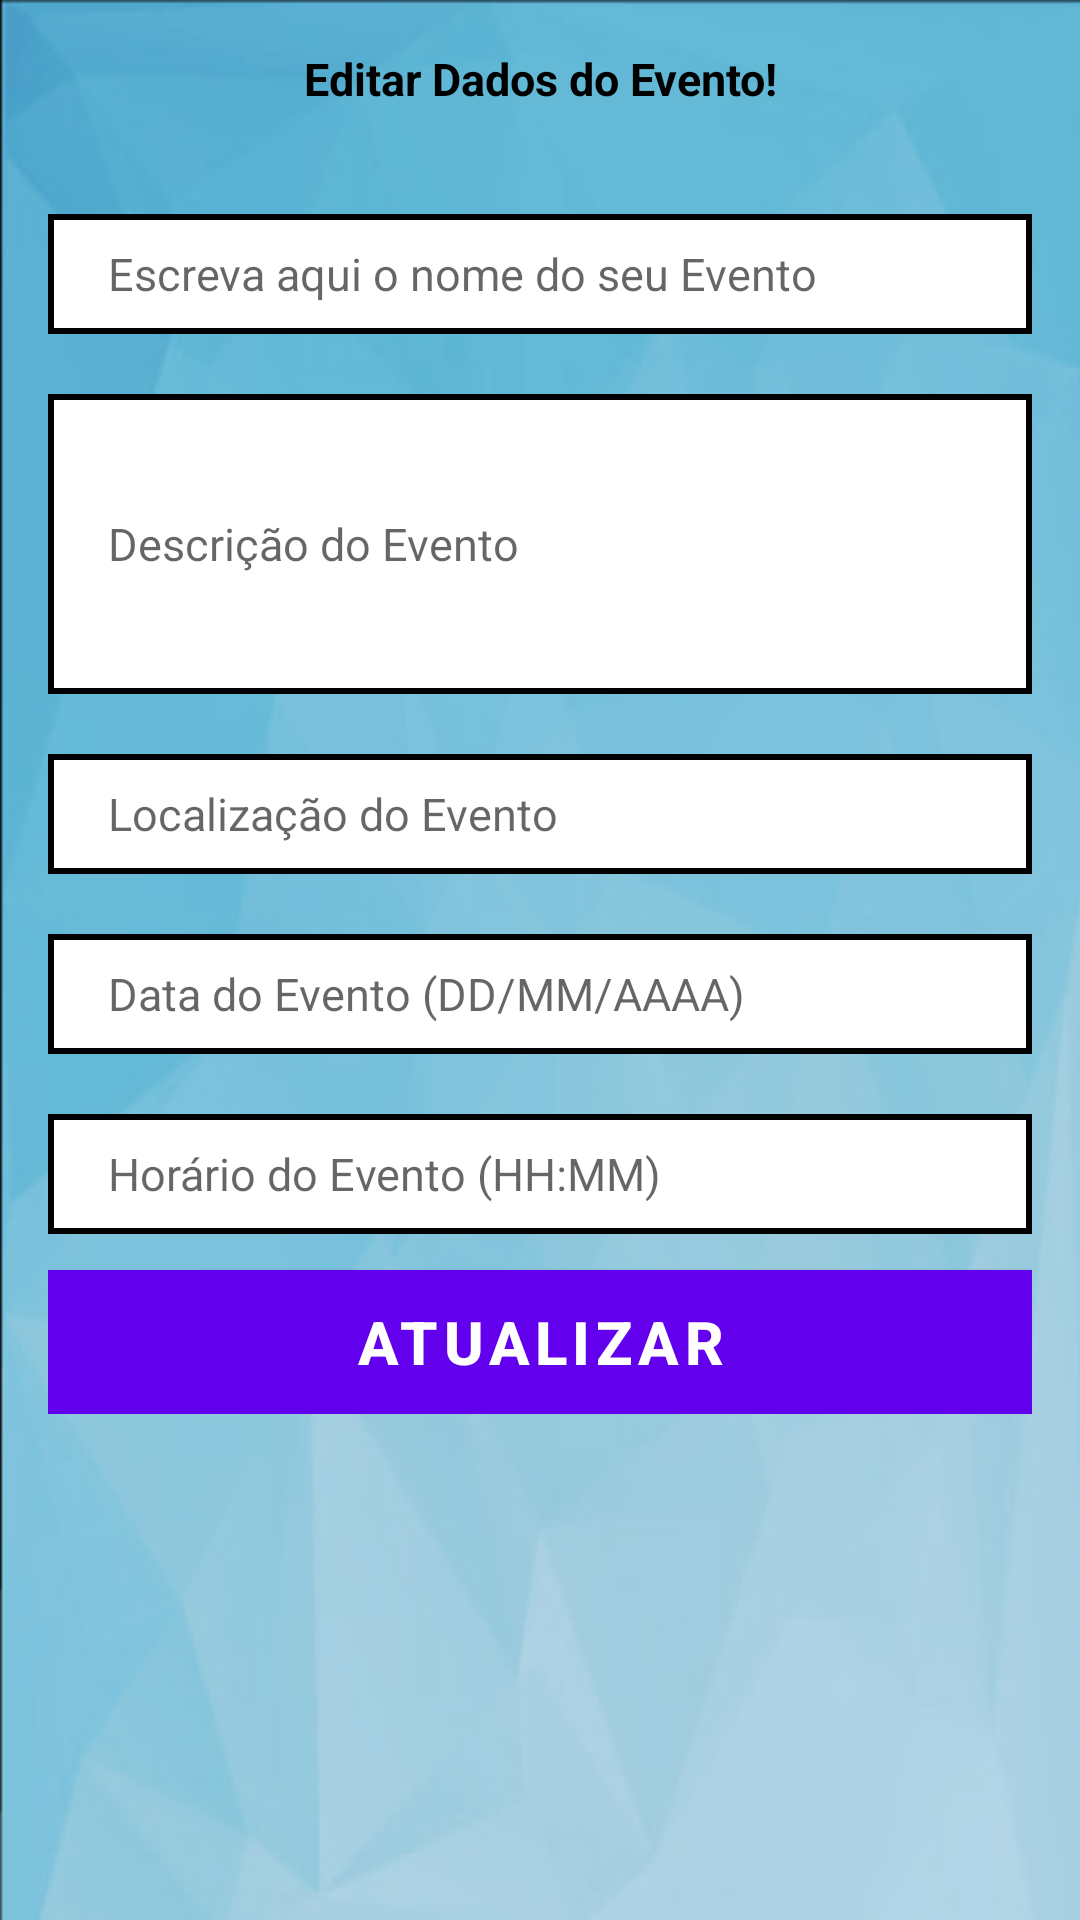

Produce the Android XML layout that renders to this screen, including the resource entries it uses.
<!-- AndroidManifest.xml: application theme AppTheme -->
<!-- res/layout/fragment_editar_evento.xml -->
<?xml version="1.0" encoding="utf-8"?>
<android.support.constraint.ConstraintLayout
    xmlns:android="http://schemas.android.com/apk/res/android" android:layout_width="match_parent"
    android:layout_height="match_parent">

    <ScrollView
        android:id="@+id/ScrollView01"
        android:layout_width="match_parent"
        android:layout_height="match_parent"
        android:background="@drawable/fundo_bg">

        <RelativeLayout
            android:id="@+id/relativeLayout"
            android:layout_width="match_parent"
            android:layout_height="match_parent"
            android:padding="@dimen/normal_margin">

            <TextView
                android:id="@+id/text_view_msg"
                android:layout_width="match_parent"
                android:layout_height="wrap_content"
                android:text="@string/editar_evento"
                android:textAlignment="center"
                android:textColor="@color/black"
                android:textSize="15dp"
                android:textStyle="bold" />

            <EditText
                android:id="@+id/edit_text_nome_evento"
                android:layout_width="match_parent"
                android:layout_height="40dp"
                android:layout_below="@+id/text_view_msg"
                android:layout_marginTop="35dp"
                android:background="@drawable/edit_text_backgroud"
                android:hint="@string/nome_evento"
                android:paddingLeft="20dp"
                android:textSize="15dp" />

            <EditText
                android:id="@+id/edit_text_desc_evento"
                android:layout_width="match_parent"
                android:layout_height="100dp"
                android:layout_below="@+id/edit_text_nome_evento"
                android:layout_marginTop="20dp"
                android:background="@drawable/edit_text_backgroud"
                android:hint="@string/descricao_evento"
                android:paddingLeft="20dp"
                android:scrollHorizontally="true"
                android:textColor="@color/black"
                android:textSize="15dp" />

            <EditText
                android:id="@+id/edit_text_localização"
                android:layout_width="match_parent"
                android:layout_height="40dp"
                android:layout_below="@+id/edit_text_desc_evento"
                android:layout_marginTop="20dp"
                android:background="@drawable/edit_text_backgroud"
                android:hint="@string/endereço"
                android:focusable="false"
                android:inputType="textEmailAddress"
                android:paddingLeft="20dp"
                android:textColor="@color/black"
                android:textSize="15dp" />


            <EditText
                android:id="@+id/edit_text_data_evento"
                android:layout_width="match_parent"
                android:layout_height="40dp"
                android:layout_below="@+id/edit_text_localização"
                android:layout_marginTop="20dp"
                android:background="@drawable/edit_text_backgroud"
                android:hint="@string/data_evento"
                android:inputType="number"
                android:paddingLeft="20dp"
                android:textColor="@color/black"
                android:textSize="15dp" />

            <EditText
                android:id="@+id/edit_text_hora_evento"
                android:layout_width="match_parent"
                android:layout_height="40dp"
                android:layout_below="@+id/edit_text_data_evento"
                android:layout_marginTop="20dp"
                android:background="@drawable/edit_text_backgroud"
                android:hint="@string/hora_evento"
                android:inputType="time"
                android:paddingLeft="20dp"
                android:textColor="@color/black"
                android:textSize="15dp" />


            <Button
                android:id="@+id/button_salvar"
                android:layout_width="match_parent"
                android:layout_height="wrap_content"
                android:layout_below="@+id/edit_text_localização"
                android:layout_marginTop="132dp"
                android:background="@color/blue_dark"
                android:text="@string/atualizar"
                android:textColor="@color/white"
                android:textSize="@dimen/text_size"
                android:textStyle="bold" />
        </RelativeLayout>
    </ScrollView>

</android.support.constraint.ConstraintLayout>
<!-- resources referenced by this layout -->
<resources>
  <color name="black">#000</color>
  <color name="blue_dark">#181174</color>
  <color name="white">#ffffff</color>
  <dimen name="normal_margin">16dp</dimen>
  <dimen name="text_size">20sp</dimen>
  <!-- drawable edit_text_backgroud (drawable) -->
  <?xml version="1.0" encoding="utf-8"?>
  <shape
      xmlns:android="http://schemas.android.com/apk/res/android">
  
      <stroke
          android:width="2dp"
          android:color="@color/black" />
  
      <solid android:color="@color/white" />
  
  </shape>
  <!-- drawable fundo_bg: png bitmap (drawable, 215142 bytes) -->
  <string name="atualizar">ATUALIZAR</string>
  <string name="data_evento">Data do Evento (DD/MM/AAAA)</string>
  <string name="descricao_evento">Descrição do Evento</string>
  <string name="editar_evento">Editar Dados do Evento!</string>
  <string name="hora_evento">Horário do Evento (HH:MM)</string>
  <string name="nome_evento">Escreva aqui o nome do seu Evento </string>
</resources>
